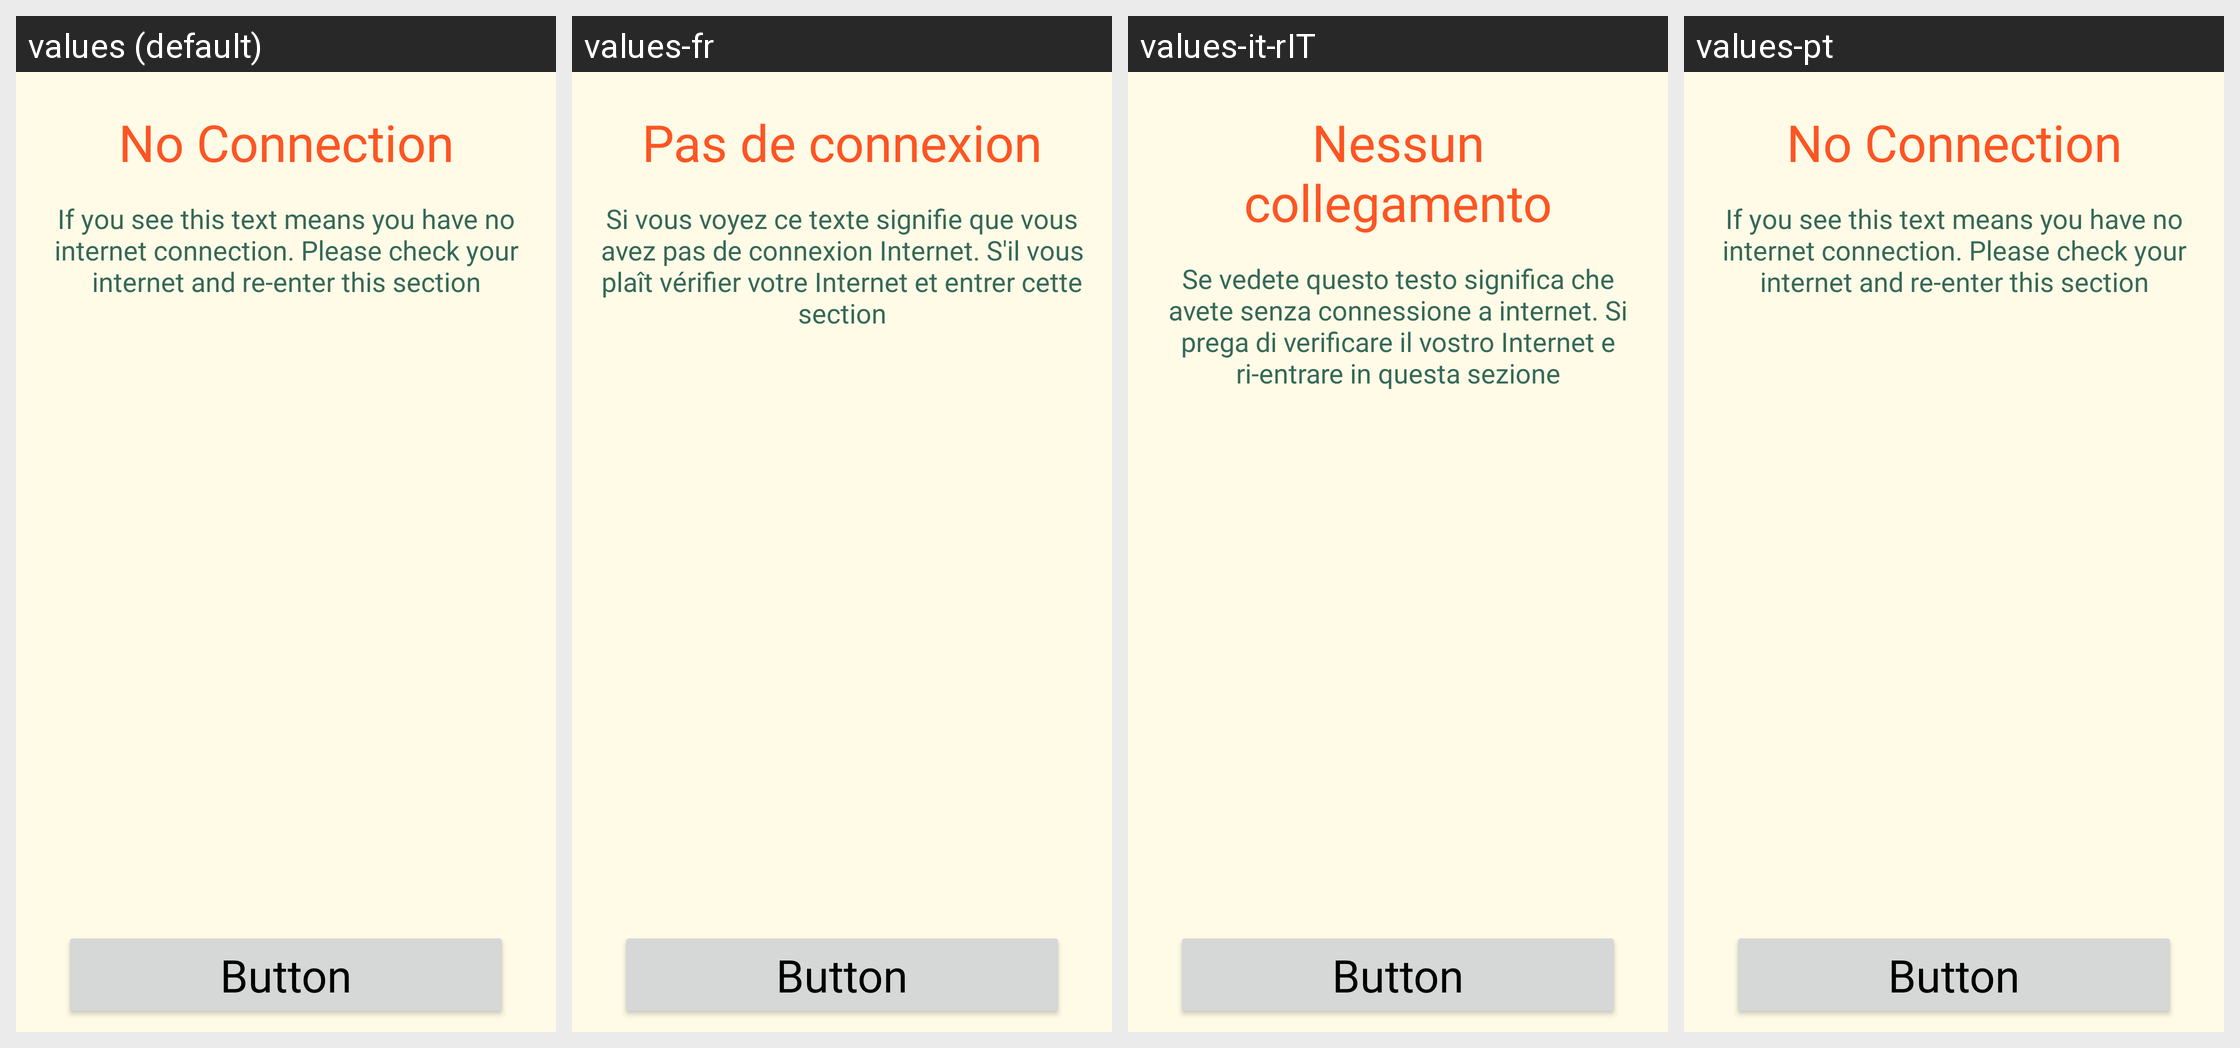

This grid shows one Android layout under several languages. Give, for every string resource on the screen, its name, the default text and each shown locale's text.
Android screen res/layout/fragment_premium.xml rendered under 4 locales, left to right: values (default), values-fr, values-it-rIT, values-pt. Device: Nexus 5 (rendered at 1080×1920; each locale shown at half size, 540×960, under a caption strip naming it); theme AppTheme.
Other locales in the repository, not shown: values-de-rDE, values-es, values-in-rID.
Strings drawn on this screen, with the default value and each locale's value (text and hints the layout hard-codes, and strings that could not be matched under every locale, appear in the picture but are not listed):

weekly_challenge_title_default
  values: No Connection
  values-fr: Pas de connexion
  values-it-rIT: Nessun collegamento
  values-pt: No Connection  [not translated; the default value is used]

weekly_challenge_desc_default
  values: If you see this text means you have no internet connection. Please check your internet and re-enter this section
  values-fr: Si vous voyez ce texte signifie que vous avez pas de connexion Internet. S'il vous plaît vérifier votre Internet et entrer cette section
  values-it-rIT: Se vedete questo testo significa che avete senza connessione a internet. Si prega di verificare il vostro Internet e ri-entrare in questa sezione
  values-pt: If you see this text means you have no internet connection. Please check your internet and re-enter this section  [not translated; the default value is used]
